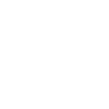
t = 0.00 s
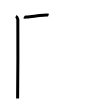
t = 2.00 s
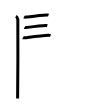
t = 4.00 s
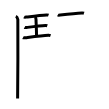
t = 6.00 s
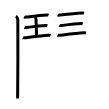
t = 8.00 s
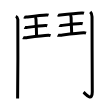
t = 10.00 s

The animated SVG that drew these frames (rendered in a browser with its animation timeline set to each time). Animation: 10 SMIL elements (animate=10); one cycle of 10.00 s.

<svg width="109px" height="109px" viewBox="0 0 px 109px" xmlns="http://www.w3.org/2000/svg" xmlns:xlink="http://www.w3.org/1999/xlink" xml:space="preserve" version="1.1"  baseProfile="full">
<path d="M15.87,16.25c1.09,0.5,1.74,2.25,1.96,3.25c0.22,1,0,72.75-0.22,79" style="fill:none;stroke:black;stroke-width:3;opacity:0">
  <animate attributeType="CSS" attributeName="opacity" from="0" to="1" begin="0s" dur="1s" repeatCount="Indefinite" fill="freeze" />
</path>
<path d="M23.97,17.02c0.46,0.25,1.96,0.07,2.43,0.02c5.11-0.61,14.95-1.82,20.18-2.09c0.71-0.04,1.36,0.05,1.95,0.26" style="fill:none;stroke:black;stroke-width:3;opacity:0">
  <animate attributeType="CSS" attributeName="opacity" from="0" to="1" begin="1s" dur="1s" repeatCount="Indefinite" fill="freeze" />
</path>
<path d="M24.47,27.45c0.43,0.24,1.82,0.07,2.26,0.02c4.74-0.57,13.89-1.69,18.74-1.94c0.66-0.03,1.26,0.05,1.81,0.24" style="fill:none;stroke:black;stroke-width:3;opacity:0">
  <animate attributeType="CSS" attributeName="opacity" from="0" to="1" begin="2s" dur="1s" repeatCount="Indefinite" fill="freeze" />
</path>
<path d="M22.97,37.64c0.52,0.29,2.2,0.08,2.73,0.02c5.73-0.68,16.78-2.05,22.65-2.34c0.8-0.04,1.53,0.06,2.19,0.29" style="fill:none;stroke:black;stroke-width:3;opacity:0">
  <animate attributeType="CSS" attributeName="opacity" from="0" to="1" begin="3s" dur="1s" repeatCount="Indefinite" fill="freeze" />
</path>
<path d="M35.11,16.9c0.93,1.16,0.93,1.86,0.93,2.8c0,3.05,0.49,9.8,0.49,16.3" style="fill:none;stroke:black;stroke-width:3;opacity:0">
  <animate attributeType="CSS" attributeName="opacity" from="0" to="1" begin="4s" dur="1s" repeatCount="Indefinite" fill="freeze" />
</path>
<path d="M57.75,15.02c0.47,0.25,2.02,0.07,2.5,0.02c5.24-0.61,16.36-1.82,21.73-2.09c0.73-0.04,1.4,0.05,2,0.26" style="fill:none;stroke:black;stroke-width:3;opacity:0">
  <animate attributeType="CSS" attributeName="opacity" from="0" to="1" begin="5s" dur="1s" repeatCount="Indefinite" fill="freeze" />
</path>
<path d="M59.26,25.45c0.44,0.24,1.87,0.07,2.32,0.02c4.87-0.57,14.27-1.69,19.25-1.94c0.68-0.03,1.3,0.05,1.86,0.24" style="fill:none;stroke:black;stroke-width:3;opacity:0">
  <animate attributeType="CSS" attributeName="opacity" from="0" to="1" begin="6s" dur="1s" repeatCount="Indefinite" fill="freeze" />
</path>
<path d="M57.72,35.14c0.53,0.29,2.26,0.08,2.8,0.02c5.89-0.68,17.24-2.05,23.26-2.34c0.82-0.04,1.57,0.06,2.25,0.29" style="fill:none;stroke:black;stroke-width:3;opacity:0">
  <animate attributeType="CSS" attributeName="opacity" from="0" to="1" begin="7s" dur="1s" repeatCount="Indefinite" fill="freeze" />
</path>
<path d="M70.19,14.9c0.96,1.16,0.96,1.86,0.96,2.8c0,6.52,0.5,10.8,0.5,15.8" style="fill:none;stroke:black;stroke-width:3;opacity:0">
  <animate attributeType="CSS" attributeName="opacity" from="0" to="1" begin="8s" dur="1s" repeatCount="Indefinite" fill="freeze" />
</path>
<path d="M90.27,11.83c0.98,0.92,1.76,1.99,1.76,5.02c0,19.9,0.24,70.16,0.24,75.12c0,10.39-7.21,1.5-8.71,0.25" style="fill:none;stroke:black;stroke-width:3;opacity:0">
  <animate attributeType="CSS" attributeName="opacity" from="0" to="1" begin="9s" dur="1s" repeatCount="Indefinite" fill="freeze" />
</path>
</svg>
